Run: headless pygame with SDL's dummy video driver; simulated clock (each Clock.tick advances the game by its frame time, no real sleeping); random seed 0; keys injected as events and as key.get_pressed() state; no mouse input.
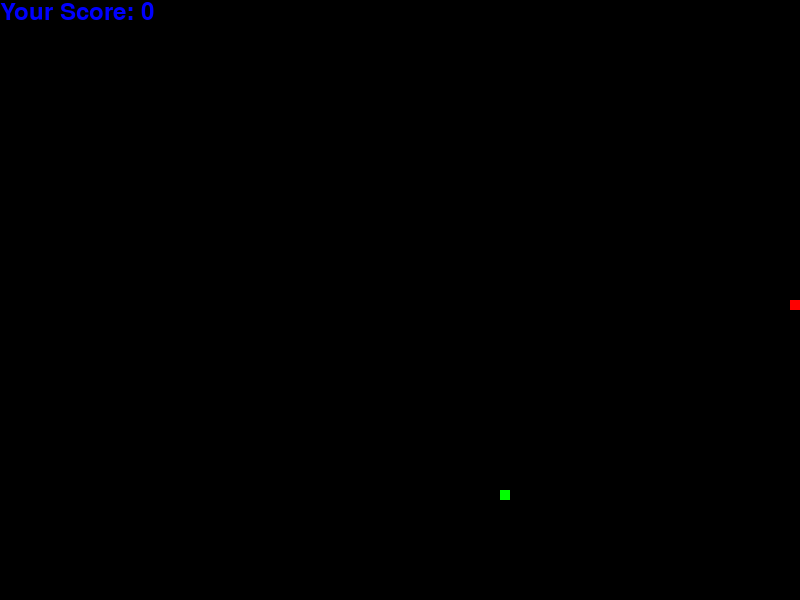
Frame 1 of 1 · flips 1–60 · no input (game ended)

The pygame program that drew these frames:

import random
import pygame

pygame.init()

# for display orientation
width, height = 800, 600
display = pygame.display.set_mode((width, height))
pygame.display.set_caption("Snake Game")

# for color of snake and food 
snake_colors = [(0, 255, 0), (255, 0, 0), (0, 0, 255)]
food_colors = [(255, 0, 0), (0, 255, 0), (0, 0, 255)]
black = (0, 0, 0)
blue = (0, 0, 255)

# for snake movements(speed)
snake_block = 10
snake_speed = 10

# for snake direction
snake_list = []
snake_length = 1
snake_direction = "RIGHT"
change_to = snake_direction

# for Snake initial position
snake_head = [width / 2, height / 2]

# Food position
apple_position = [random.randrange(1, (width // snake_block)) * snake_block,
                  random.randrange(1, (height // snake_block)) * snake_block]

# score start with zero
score = 0

# a function to draw the snake
def draw_snake(snake_block, snake_list):
    for block in snake_list:
        pygame.draw.rect(display, snake_colors[color_index], [block[0], block[1], snake_block, snake_block])

# a function to display the score
def your_score(score):
    font = pygame.font.SysFont(None, 35)
    score_text = font.render("Your Score: " + str(score), True, blue)
    display.blit(score_text, [0, 0])

# the main game loop
game_over = False
color_index = 0
while not game_over:
    for event in pygame.event.get():
        if event.type == pygame.QUIT:
            game_over = True
        elif event.type == pygame.KEYDOWN:
            if event.key == pygame.K_UP:
                change_to = "UP"
            elif event.key == pygame.K_DOWN:
                change_to = "DOWN"
            elif event.key == pygame.K_LEFT:
                change_to = "LEFT"
            elif event.key == pygame.K_RIGHT:
                change_to = "RIGHT"

    # changing snake directions
    if change_to == "UP" and not snake_direction == "DOWN":
        snake_direction = "UP"
    elif change_to == "DOWN" and not snake_direction == "UP":
        snake_direction = "DOWN"
    elif change_to == "LEFT" and not snake_direction == "RIGHT":
        snake_direction = "LEFT"
    elif change_to == "RIGHT" and not snake_direction == "LEFT":
        snake_direction = "RIGHT"

    # control to move the snake
    if snake_direction == "UP":
        snake_head[1] -= snake_block
    elif snake_direction == "DOWN":
        snake_head[1] += snake_block
    elif snake_direction == "LEFT":
        snake_head[0] -= snake_block
    elif snake_direction == "RIGHT":
        snake_head[0] += snake_block

    # for collisions with the boundaries
    if snake_head[0] >= width or snake_head[0] < 0 or snake_head[1] >= height or snake_head[1] < 0:
        game_over = True
        color_index = (color_index + 1) % len(snake_colors)

    # for snake biting itself scenario
    for block in snake_list[1:]:
        if snake_head[0] == block[0] and snake_head[1] == block[1]:
            game_over = True
            color_index = (color_index + 1) % len(snake_colors)

    # to check if the snake has eaten the apple
    if snake_head[0] == apple_position[0] and snake_head[1] == apple_position[1]:
        apple_position = [random.randrange(1, (width // snake_block)) * snake_block,
                          random.randrange(1, (height // snake_block)) * snake_block]
        snake_length += 1
        score += 10  
        
    # to update the display
    display.fill(black)
    draw_snake(snake_block, snake_list)
    pygame.draw.rect(display, food_colors[color_index], [apple_position[0], apple_position[1], snake_block, snake_block])
    your_score(score)  # Update the score rendering

    # to update the snake list
    snake_head_copy = list(snake_head)
    snake_list.append(snake_head_copy)
    if len(snake_list) > snake_length:
        del snake_list[0]

    # to refresh the display
    pygame.display.update()

    # control snake speed
    pygame.time.Clock().tick(snake_speed)

# Quit Pygame
pygame.quit()
